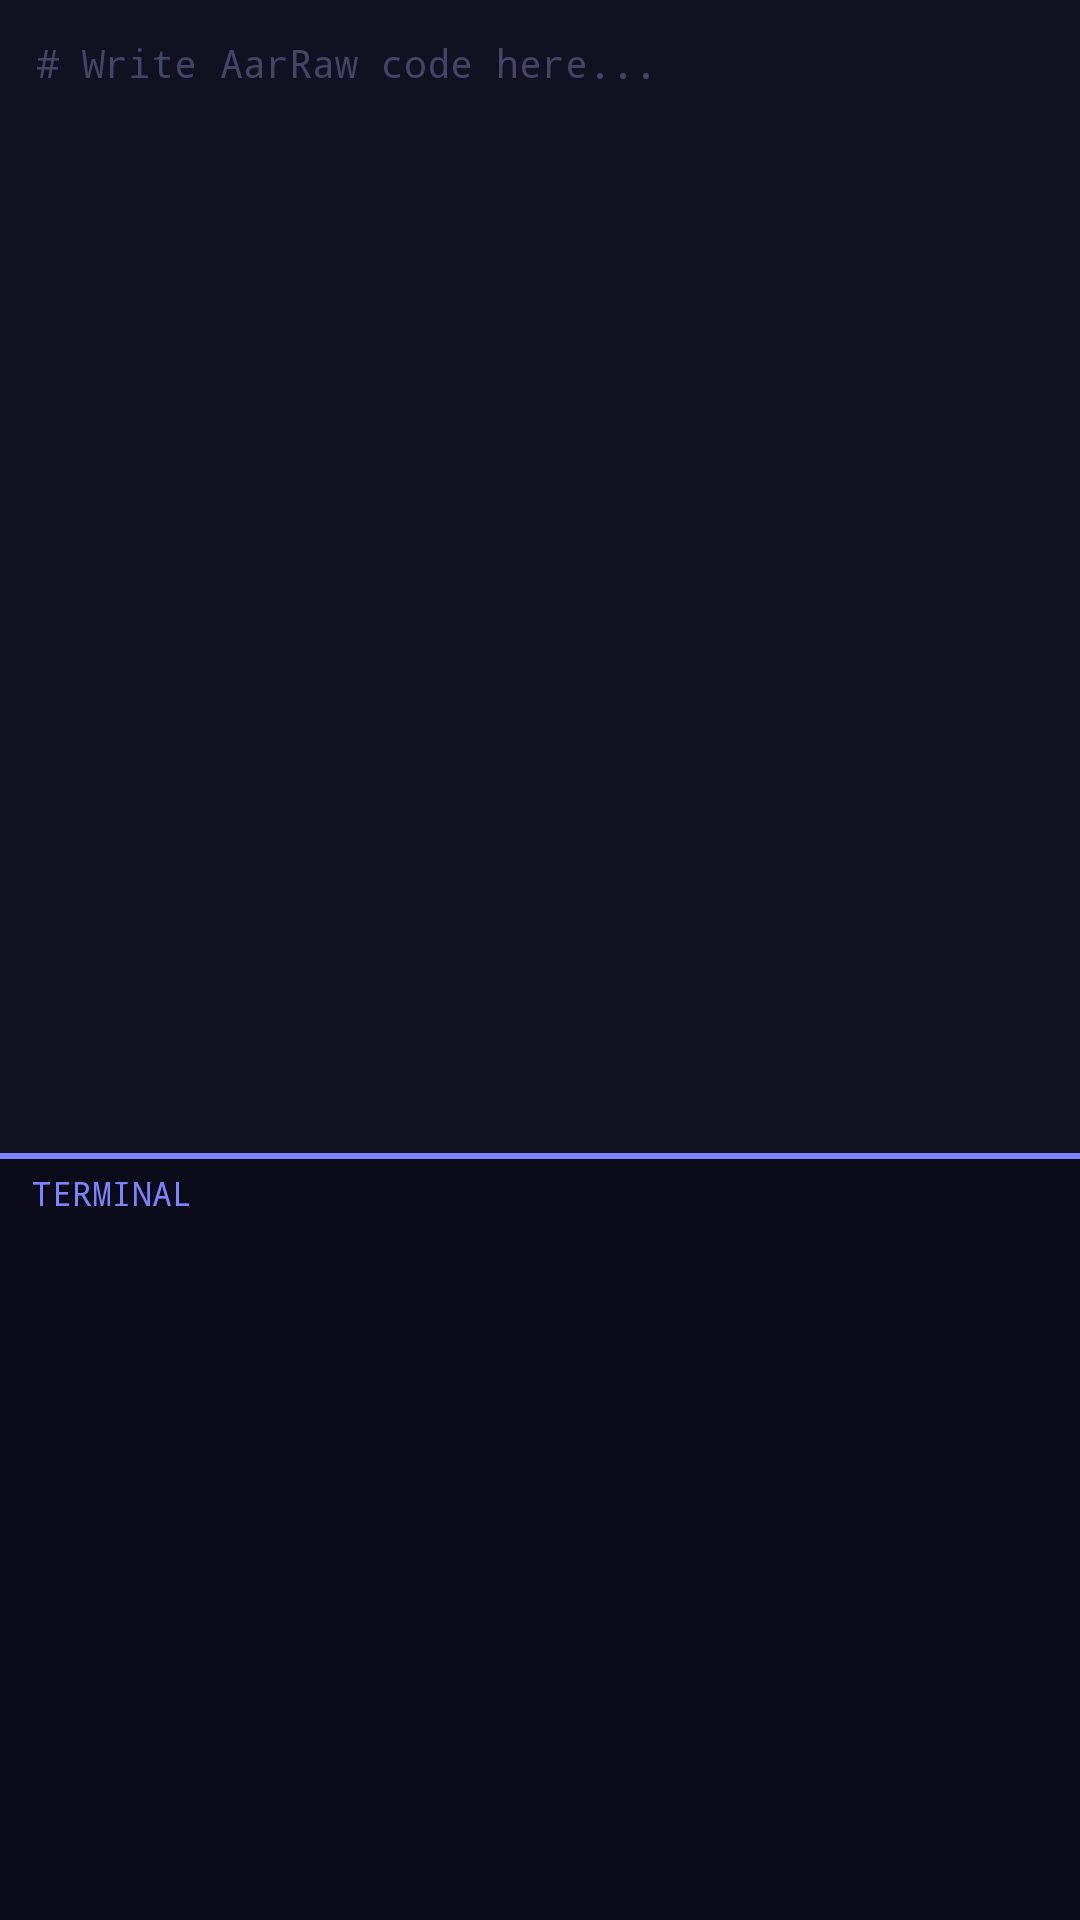

Produce the Android XML layout that renders to this screen, including the resource entries it uses.
<!-- AndroidManifest.xml: application theme Theme.AaRawwDroid -->
<!-- res/layout/activity_editor.xml -->
<?xml version="1.0" encoding="utf-8"?>
<LinearLayout xmlns:android="http://schemas.android.com/apk/res/android"
    android:layout_width="match_parent"
    android:layout_height="match_parent"
    android:orientation="vertical"
    android:background="#0d0d1a">

    
    <EditText
        android:id="@+id/editorView"
        android:layout_width="match_parent"
        android:layout_height="0dp"
        android:layout_weight="1"
        android:background="#111122"
        android:textColor="#e0e0ff"
        android:textColorHint="#444466"
        android:hint="# Write AarRaw code here..."
        android:fontFamily="monospace"
        android:textSize="13sp"
        android:padding="12dp"
        android:gravity="top|start"
        android:inputType="textMultiLine|textNoSuggestions"
        android:scrollbars="vertical"/>

    
    <View
        android:layout_width="match_parent"
        android:layout_height="2dp"
        android:background="#7c83ff"/>

    
    <TextView
        android:layout_width="match_parent"
        android:layout_height="wrap_content"
        android:text=" TERMINAL"
        android:textColor="#7c83ff"
        android:fontFamily="monospace"
        android:textSize="11sp"
        android:background="#0a0a18"
        android:padding="4dp"/>

    
    <ScrollView
        android:id="@+id/terminalScroll"
        android:layout_width="match_parent"
        android:layout_height="0dp"
        android:layout_weight="0.6"
        android:background="#0a0a18">

        <TextView
            android:id="@+id/terminalView"
            android:layout_width="match_parent"
            android:layout_height="wrap_content"
            android:textColor="#00ff88"
            android:fontFamily="monospace"
            android:textSize="13sp"
            android:padding="10dp"
            android:lineSpacingExtra="2dp"/>

    </ScrollView>

</LinearLayout>
<!-- resources referenced by this layout -->
<resources>
  <style name="Theme.AaRawwDroid" parent="Theme.MaterialComponents.DayNight.DarkActionBar">
          <item name="colorPrimary">#7c83ff</item>
          <item name="colorPrimaryVariant">#4a50cc</item>
          <item name="colorOnPrimary">#ffffff</item>
          <item name="colorSecondary">#00ff88</item>
          <item name="colorOnSecondary">#000000</item>
          <item name="android:colorBackground">#0d0d1a</item>
          <item name="android:statusBarColor">#0a0a18</item>
          <item name="android:navigationBarColor">#0a0a18</item>
      </style>
</resources>
